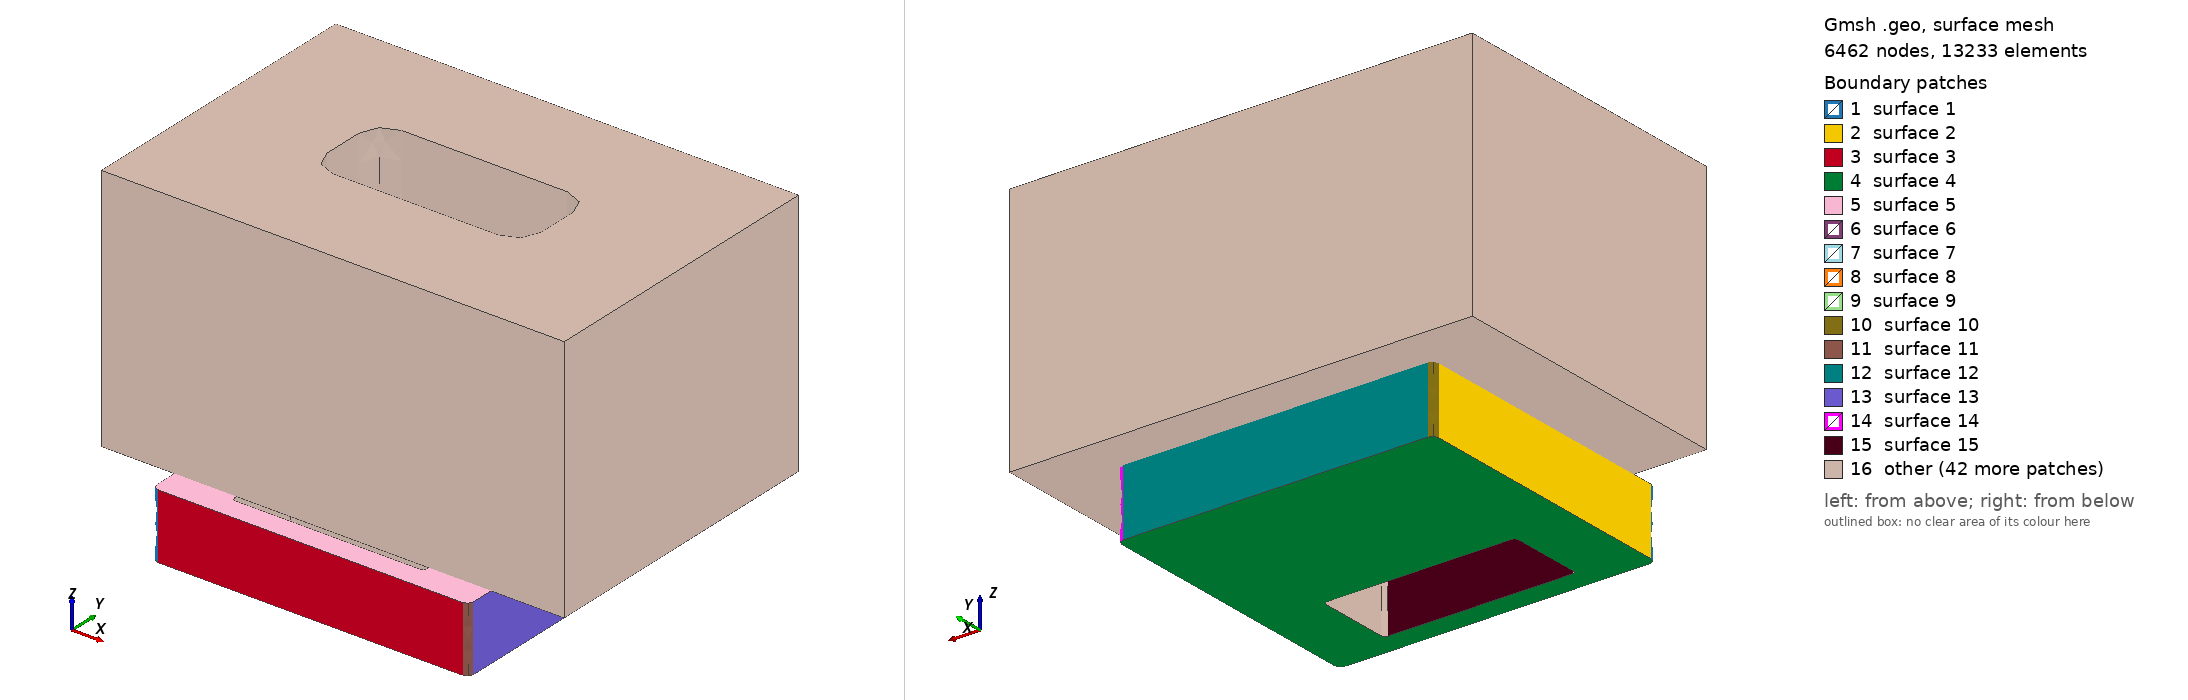

Gmsh geometry script, surface-meshed: 6462 nodes, 13233 surface elements. Boundary patches (legend numbers): 1 surface 1, 2 surface 2, 3 surface 3, 4 surface 4, 5 surface 5, 6 surface 6, 7 surface 7, 8 surface 8, 9 surface 9, 10 surface 10, 11 surface 11, 12 surface 12, 13 surface 13, 14 surface 14, 15 surface 15, 16 other. Left view from above one corner, right view from below the opposite corner. The script declares no physical surfaces, so the legend lists its geometric surfaces. The drawing asked Gmsh for element sizes between 1% and 20% of the model's largest extent; the script's own settings can give other sizes.

=== r2_aligned_node54_5.geo (drawn) ===
SetFactory("OpenCASCADE");
Point(102) = {-130.0, -144.0, 0.0};
Point(103) = {-125.0, -144.0, 0.0};
Point(104) = {-125.0, -149.0, 0.0};
Circle(101) = {102, 103, 104};
Point(106) = {125.0, -149.0, 0.0};
Line(105) = {104, 106};
Point(108) = {125.0, -144.0, 0.0};
Point(109) = {130.0, -144.0, 0.0};
Circle(107) = {106, 108, 109};
Point(111) = {130.0, 83.0, 0.0};
Line(110) = {109, 111};
Point(113) = {125.0, 83.0, 0.0};
Point(114) = {125.0, 88.0, 0.0};
Circle(112) = {111, 113, 114};
Point(116) = {-125.0, 88.0, 0.0};
Line(115) = {114, 116};
Point(118) = {-125.0, 83.0, 0.0};
Point(119) = {-130.0, 83.0, 0.0};
Circle(117) = {116, 118, 119};
Line(120) = {119, 102};
Curve Loop(121) = {101,105,107,110,112,115,117,120};
Plane Surface(122) = {121};
bladeEx[] = Extrude {0,0,54.0} { Surface{122}; };
blade = bladeEx[1];
Point(1124) = {-79.0, -127.5, -1.0};
Point(1125) = {-76.0, -127.5, -1.0};
Point(1126) = {-76.0, -130.5, -1.0};
Circle(1123) = {1124, 1125, 1126};
Point(1128) = {76.0, -130.5, -1.0};
Line(1127) = {1126, 1128};
Point(1130) = {76.0, -127.5, -1.0};
Point(1131) = {79.0, -127.5, -1.0};
Circle(1129) = {1128, 1130, 1131};
Point(1133) = {79.0, -68.5, -1.0};
Line(1132) = {1131, 1133};
Point(1135) = {76.0, -68.5, -1.0};
Point(1136) = {76.0, -65.5, -1.0};
Circle(1134) = {1133, 1135, 1136};
Point(1138) = {-76.0, -65.5, -1.0};
Line(1137) = {1136, 1138};
Point(1140) = {-76.0, -68.5, -1.0};
Point(1141) = {-79.0, -68.5, -1.0};
Circle(1139) = {1138, 1140, 1141};
Line(1142) = {1141, 1124};
Curve Loop(1143) = {1123,1127,1129,1132,1134,1137,1139,1142};
Plane Surface(1144) = {1143};
windowEx[] = Extrude {0,0,56.0} { Surface{1144}; };
window = windowEx[1];
blade_cut[] = BooleanDifference{ Volume{blade}; Delete; }{ Volume{window}; Delete; };
Point(2146) = {-170.0, -78.0, 54.0};
Point(2147) = {-158.0, -78.0, 54.0};
Point(2148) = {-158.0, -90.0, 54.0};
Circle(2145) = {2146, 2147, 2148};
Point(2150) = {158.0, -90.0, 54.0};
Line(2149) = {2148, 2150};
Point(2152) = {158.0, -78.0, 54.0};
Point(2153) = {170.0, -78.0, 54.0};
Circle(2151) = {2150, 2152, 2153};
Point(2155) = {170.0, 78.0, 54.0};
Line(2154) = {2153, 2155};
Point(2157) = {158.0, 78.0, 54.0};
Point(2158) = {158.0, 90.0, 54.0};
Circle(2156) = {2155, 2157, 2158};
Point(2160) = {-158.0, 90.0, 54.0};
Line(2159) = {2158, 2160};
Point(2162) = {-158.0, 78.0, 54.0};
Point(2163) = {-170.0, 78.0, 54.0};
Circle(2161) = {2160, 2162, 2163};
Line(2164) = {2163, 2146};
Curve Loop(2165) = {2145,2149,2151,2154,2156,2159,2161,2164};
Plane Surface(2166) = {2165};
seatEx[] = Extrude {0,0,55.0} { Surface{2166}; };
seat = seatEx[1];
Point(3168) = {-79.0, -27.5, 53.0};
Point(3169) = {-76.0, -27.5, 53.0};
Point(3170) = {-76.0, -30.5, 53.0};
Circle(3167) = {3168, 3169, 3170};
Point(3172) = {76.0, -30.5, 53.0};
Line(3171) = {3170, 3172};
Point(3174) = {76.0, -27.5, 53.0};
Point(3175) = {79.0, -27.5, 53.0};
Circle(3173) = {3172, 3174, 3175};
Point(3177) = {79.0, 31.5, 53.0};
Line(3176) = {3175, 3177};
Point(3179) = {76.0, 31.5, 53.0};
Point(3180) = {76.0, 34.5, 53.0};
Circle(3178) = {3177, 3179, 3180};
Point(3182) = {-76.0, 34.5, 53.0};
Line(3181) = {3180, 3182};
Point(3184) = {-76.0, 31.5, 53.0};
Point(3185) = {-79.0, 31.5, 53.0};
Circle(3183) = {3182, 3184, 3185};
Line(3186) = {3185, 3168};
Curve Loop(3187) = {3167,3171,3173,3176,3178,3181,3183,3186};
Plane Surface(3188) = {3187};
throatEx[] = Extrude {0,0,57.0} { Surface{3188}; };
throat = throatEx[1];
seat_cut[] = BooleanDifference{ Volume{seat}; Delete; }{ Volume{throat}; Delete; };
Box(90000) = {-190.0,-125.0,54.0,380.0,250.0,205};
Point(4190) = {-170.0, -78.0, 53.0};
Point(4191) = {-158.0, -78.0, 53.0};
Point(4192) = {-158.0, -90.0, 53.0};
Circle(4189) = {4190, 4191, 4192};
Point(4194) = {158.0, -90.0, 53.0};
Line(4193) = {4192, 4194};
Point(4196) = {158.0, -78.0, 53.0};
Point(4197) = {170.0, -78.0, 53.0};
Circle(4195) = {4194, 4196, 4197};
Point(4199) = {170.0, 78.0, 53.0};
Line(4198) = {4197, 4199};
Point(4201) = {158.0, 78.0, 53.0};
Point(4202) = {158.0, 90.0, 53.0};
Circle(4200) = {4199, 4201, 4202};
Point(4204) = {-158.0, 90.0, 53.0};
Line(4203) = {4202, 4204};
Point(4206) = {-158.0, 78.0, 53.0};
Point(4207) = {-170.0, 78.0, 53.0};
Circle(4205) = {4204, 4206, 4207};
Line(4208) = {4207, 4190};
Curve Loop(4209) = {4189,4193,4195,4198,4200,4203,4205,4208};
Plane Surface(4210) = {4209};
pocketEx[] = Extrude {0,0,56.0} { Surface{4210}; };
pocket = pocketEx[1];
Point(5212) = {-88.0, -17.0, 53.0};
Point(5213) = {-68.0, -17.0, 53.0};
Point(5214) = {-68.0, -37.0, 53.0};
Circle(5211) = {5212, 5213, 5214};
Point(5216) = {68.0, -37.0, 53.0};
Line(5215) = {5214, 5216};
Point(5218) = {68.0, -17.0, 53.0};
Point(5219) = {88.0, -17.0, 53.0};
Circle(5217) = {5216, 5218, 5219};
Point(5221) = {88.0, 17.0, 53.0};
Line(5220) = {5219, 5221};
Point(5223) = {68.0, 17.0, 53.0};
Point(5224) = {68.0, 37.0, 53.0};
Circle(5222) = {5221, 5223, 5224};
Point(5226) = {-68.0, 37.0, 53.0};
Line(5225) = {5224, 5226};
Point(5228) = {-68.0, 17.0, 53.0};
Point(5229) = {-88.0, 17.0, 53.0};
Circle(5227) = {5226, 5228, 5229};
Line(5230) = {5229, 5212};
Curve Loop(5231) = {5211,5215,5217,5220,5222,5225,5227,5230};
Plane Surface(5232) = {5231};
passageEx[] = Extrude {0,0,207.0} { Surface{5232}; };
passage = passageEx[1];
cast_cut[] = BooleanDifference{ Volume{90000}; Delete; }{ Volume{pocket,passage}; Delete; };
assembly[] = BooleanFragments { Volume{blade_cut[],seat_cut[]}; Delete; } { Volume{cast_cut[]}; Delete; };
Mesh.MeshSizeMax=24.0; Mesh.MeshSizeFromPoints=0; Mesh.MeshSizeFromCurvature=8;
Mesh.MeshSizeExtendFromBoundary=0; Mesh.SecondOrderLinear=1; Mesh.RandomSeed=42;
Field[1]=MathEval; Field[1].F="2.6+(24.0-2.6)*Min(1,Max(Max(0,Abs(x)-89.0),Max(Max(0,Abs(y)-47),Min(Abs(z-54.0),Abs(z-109.0))*.85))/20)"; Background Field=1;
